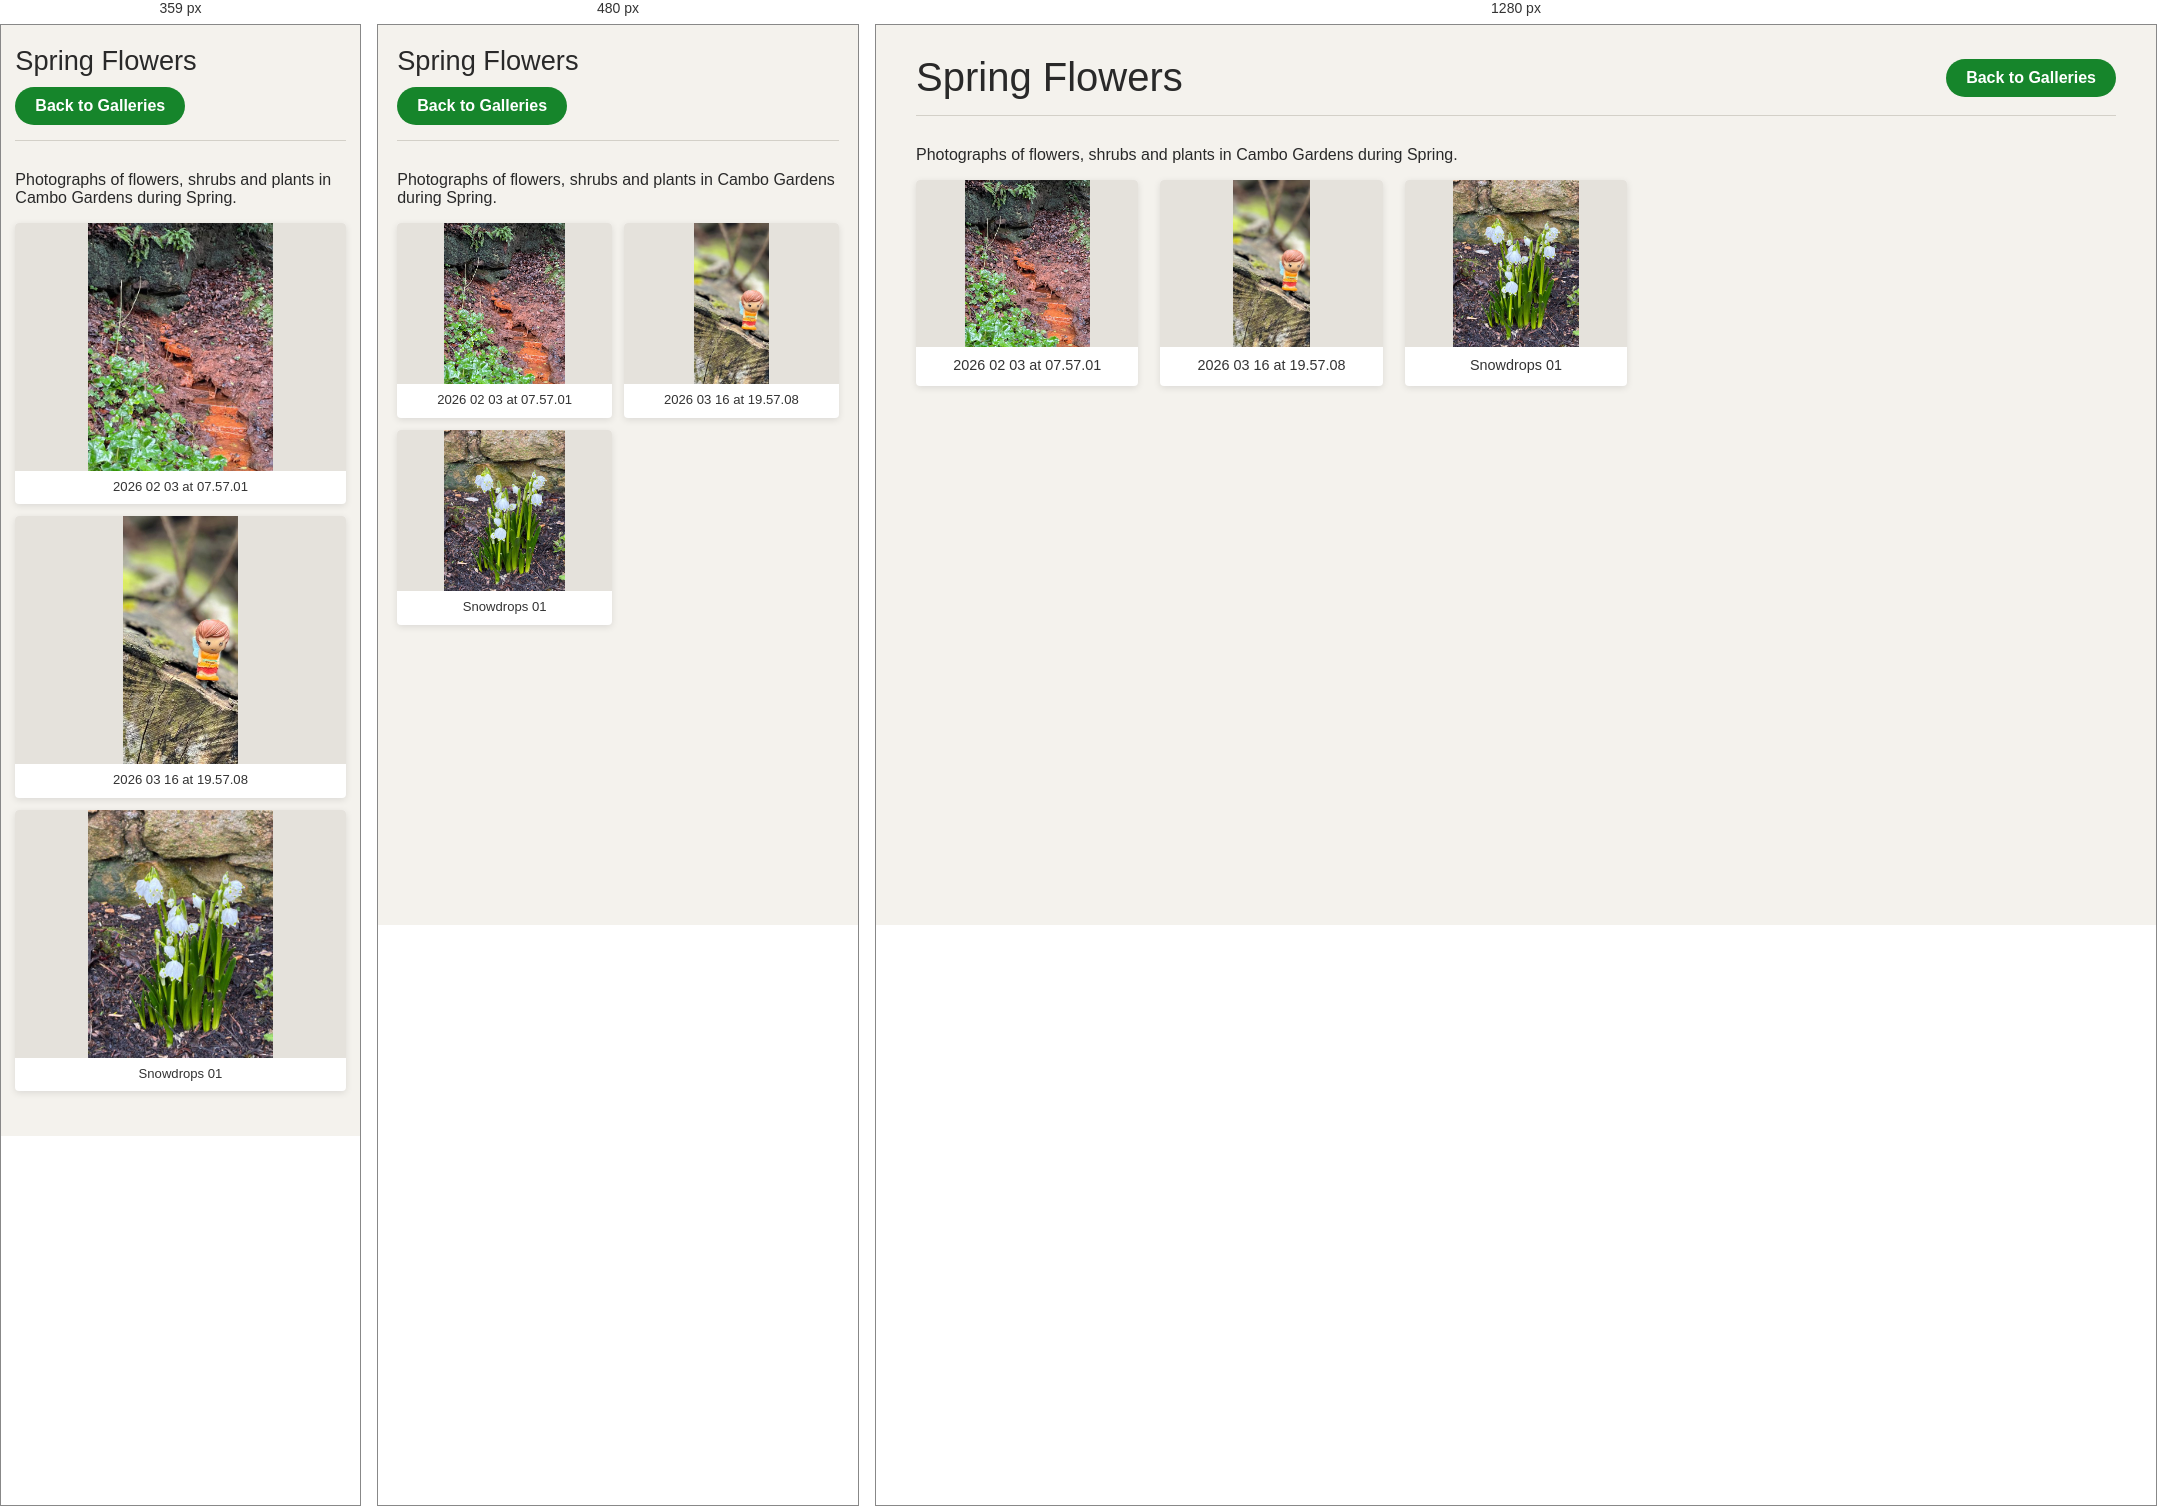
Rendered at 359 px, 480 px and 1280 px, left to right.

<!-- file: index.html -->
<!doctype html>
<!-- CAMBO-WALKS-GENERATED-GALLERY -->
<html lang="en">

<head>
    <meta charset="utf-8">
    <meta name="viewport" content="width=device-width, initial-scale=1">

    <title>Spring Flowers — Cambo Walks</title>

    <link rel="stylesheet" href="../gallery.css">
    <link rel="stylesheet" href="../../assets/css/lightbox.css">
</head>

<body>

    <main class="gallery-page">

        <header class="gallery-header">

            <h1>Spring Flowers</h1>

            <a href="../index.html" class="gallery-back" id="gallery-back">
                Back to Galleries
            </a>

        </header>

        <p class="gallery-description">Photographs of flowers, shrubs and plants in Cambo Gardens during Spring.</p>

        <section class="photo-grid">

            
        <a class="gallery-photo zoom"
           href="2026-02-03%20at%2007.57.01.jpeg"
           data-gallery="spring-flowers"
           data-caption="2026 02 03 at 07.57.01">

            <img src="thumbnails/2026-02-03%20at%2007.57.01.jpeg"
                 alt="2026 02 03 at 07.57.01"
                 loading="lazy">

            <span class="photo-caption">2026 02 03 at 07.57.01</span>

        </a>
        
        <a class="gallery-photo zoom"
           href="2026-03-16%20at%2019.57.08.jpeg"
           data-gallery="spring-flowers"
           data-caption="2026 03 16 at 19.57.08">

            <img src="thumbnails/2026-03-16%20at%2019.57.08.jpeg"
                 alt="2026 03 16 at 19.57.08"
                 loading="lazy">

            <span class="photo-caption">2026 03 16 at 19.57.08</span>

        </a>
        
        <a class="gallery-photo zoom"
           href="snowdrops-01.jpeg"
           data-gallery="spring-flowers"
           data-caption="Snowdrops 01">

            <img src="thumbnails/snowdrops-01.jpeg"
                 alt="Snowdrops 01"
                 loading="lazy">

            <span class="photo-caption">Snowdrops 01</span>

        </a>
        

        </section>

    </main>

    <script src="../../assets/js/lightbox.js"></script>
    <script>
        (function () {
            const backLink = document.getElementById("gallery-back");
            const params = new URLSearchParams(window.location.search);
            const returnTo = params.get("returnTo");
            if (!backLink || !returnTo) return;

            try {
                const target = new URL(returnTo, window.location.href);
                const current = new URL(window.location.href);
                // Only allow return destinations on the same site/protocol.
                if (target.protocol === current.protocol && target.host === current.host) {
                    backLink.href = target.href;
                    backLink.textContent = "← Back to walk";
                }
            } catch (error) {
                // Keep the default All galleries destination if the parameter is invalid.
            }
        })();
    </script>


</body>
</html>


/* @media block from gallery.css */
@media (max-width: 600px) {
	.gallery-page {
		width: 92%;
		padding-top: 20px;
	}

	.gallery-header {
		align-items: flex-start;
		flex-direction: column;
		gap: 10px;
	}

	.gallery-list {
		grid-template-columns: repeat(2, minmax(0, 1fr));
		gap: 14px;
	}

	.photo-grid {
		grid-template-columns: repeat(2, minmax(0, 1fr));
		gap: 12px;
	}

	.photo-caption {
		padding: 7px 6px 9px;
		font-size: 0.82rem;
	}
}

/* @media block from gallery.css */
@media (max-width: 360px) {
	.photo-grid {
		grid-template-columns: 1fr;
	}
}

/* @media block from lightbox.css */
@media (max-width: 600px) {
	.lightbox-image-wrap {
		max-width: 94vw;
		max-height: 85vh;
	}

	#imageLightbox img {
		max-width: 94vw;
		max-height: 85vh;
	}

	#imageLightbox.has-caption img {
		max-height: calc(85vh - 3.5rem);
	}

	/* Navigation arrows */

	#imageLightbox .nav-button {
		width: 42px;
		height: 42px;
		font-size: 25px;
	}

	#prevImage {
		left: 8px;
	}

	#nextImage {
		right: 8px;
	}

	/* Close button */

	#closeImage {
		top: 8px;
		right: 8px;
		width: 42px;
		height: 42px;
		font-size: 32px;
	}

	/* Caption */

	.lightbox-caption {
		padding-top: 8px;
		font-size: 0.85rem;
	}
}